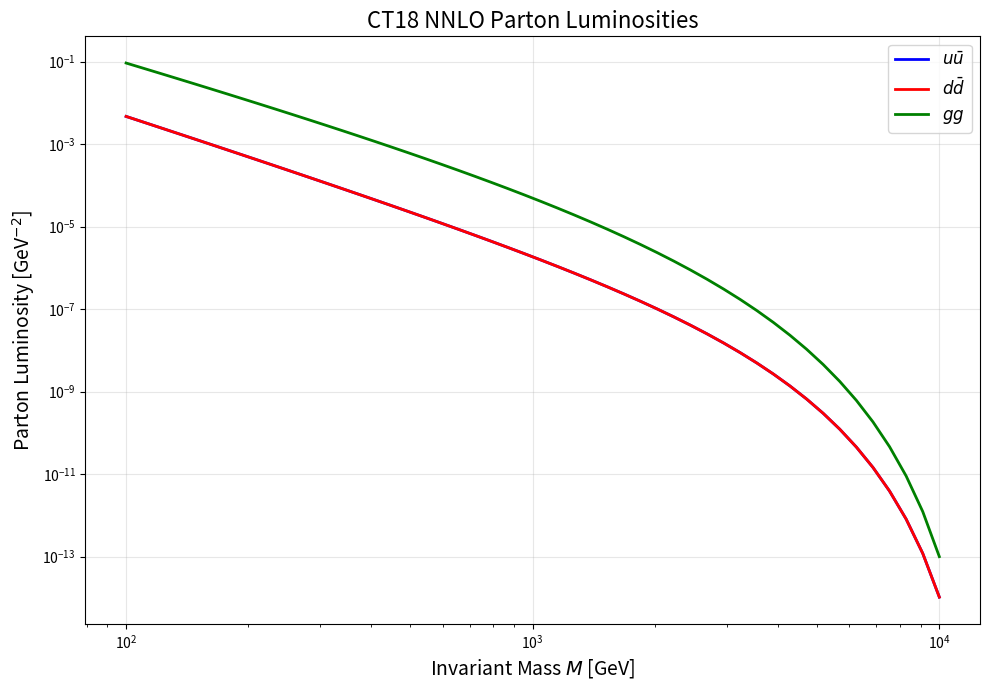

Reproduce this figure in Python. (Note: this script raises an exception after producing the figure.)
"""
PDF Integration Module
=======================

Integrates parton distribution functions (PDFs) using CT18 NNLO.

Calculates parton-level luminosities for pp collisions at AGN jet energies.
"""

import numpy as np
import matplotlib.pyplot as plt
from scipy.integrate import quad, dblquad

# Note: For actual use, install lhapdf: pip install lhapdf
# This is a simplified implementation

class SimplePDF:
    """
    Simplified parton distribution function model.

    For production use, replace with LHAPDF CT18NNLO.
    """

    def __init__(self, pdf_set='CT18NNLO'):
        self.pdf_set = pdf_set
        print(f"Initialized PDF: {pdf_set}")
        print("Note: Using simplified model. Install LHAPDF for full CT18NNLO.")

    def xf(self, x, Q2, flavor):
        """
        x * f(x, Q²) - parton distribution

        Parameters:
        -----------
        x : float
            Momentum fraction (0 < x < 1)
        Q2 : float
            Factorization scale squared (GeV²)
        flavor : int
            Parton flavor (1=d, 2=u, -1=dbar, -2=ubar, 21=g)

        Returns:
        --------
        xf : float
            x times the PDF value
        """
        if x <= 0 or x >= 1:
            return 0.0

        # Simplified valence + sea + gluon model
        Q0 = 1.0  # GeV
        alpha_s = 0.118

        # Valence quarks (uv, dv)
        if flavor in [1, 2]:
            valence = 3.0 * x**0.5 * (1-x)**3
            sea = 0.2 * (1-x)**7 / x**0.5
            return valence + sea

        # Anti-quarks (sea)
        elif flavor in [-1, -2]:
            sea = 0.2 * (1-x)**7 / x**0.5
            return sea

        # Gluons
        elif flavor == 21:
            gluon = 3.0 * (1-x)**5 / x**0.3
            return gluon

        else:
            return 0.0


def parton_luminosity(pdf, s, M_X, flavors=(2, -2)):
    """
    Calculate parton luminosity: dL/d(tau) where tau = M_X²/s

    L = (1/s) ∫ dx₁ dx₂ f₁(x₁) f₂(x₂) δ(x₁x₂ - tau)

    Parameters:
    -----------
    pdf : SimplePDF
        PDF object
    s : float
        pp center-of-mass energy squared (GeV²)
    M_X : float
        Invariant mass (GeV)
    flavors : tuple
        (flavor1, flavor2) for incoming partons

    Returns:
    --------
    luminosity : float
        Parton luminosity
    """
    tau = M_X**2 / s
    Q2 = M_X**2  # Factorization scale

    if tau >= 1:
        return 0.0

    def integrand(x1):
        x2 = tau / x1
        if x2 >= 1:
            return 0.0
        f1 = pdf.xf(x1, Q2, flavors[0]) / x1
        f2 = pdf.xf(x2, Q2, flavors[1]) / x2
        return f1 * f2 / x1

    result, error = quad(integrand, tau, 1.0, limit=100)
    return result / s


def convolve_with_pdfs(cross_section_hat, pdf, s, M_X_array):
    """
    Convolve partonic cross section with PDFs to get hadronic cross section.

    σ(pp → XX) = Σ_ij ∫ dx₁ dx₂ fᵢ(x₁) fⱼ(x₂) σ̂ᵢⱼ(x₁x₂s)

    Parameters:
    -----------
    cross_section_hat : function
        Partonic cross section σ̂(ŝ)
    pdf : SimplePDF
        PDF object
    s : float
        pp collision energy squared (GeV²)
    M_X_array : ndarray
        Array of UHDM masses (GeV)

    Returns:
    --------
    sigma_array : ndarray
        Hadronic cross sections (pb)
    """
    sigma_array = np.zeros_like(M_X_array)

    # Parton pairs to sum over
    quark_flavors = [(2, -2), (1, -1)]  # u-ubar, d-dbar

    for i, M_X in enumerate(M_X_array):
        sigma_tot = 0.0

        for flavors in quark_flavors:
            # Partonic cross section at threshold
            s_hat = M_X**2
            sigma_hat = cross_section_hat(s_hat, M_X)

            # Parton luminosity
            lumi = parton_luminosity(pdf, s, M_X, flavors)

            # Contribution to total cross section
            sigma_tot += sigma_hat * lumi

        sigma_array[i] = sigma_tot

    return sigma_array


def plot_parton_luminosities(output_file='../figures/parton_luminosities.pdf'):
    """
    Plot parton luminosities vs invariant mass.
    """
    pdf = SimplePDF('CT18NNLO')

    s = (14000)**2  # LHC 14 TeV
    M_array = np.logspace(2, 4, 50)  # 100 GeV to 10 TeV

    # Calculate luminosities for different parton combinations
    lumi_uu = np.array([parton_luminosity(pdf, s, M, (2, -2)) for M in M_array])
    lumi_dd = np.array([parton_luminosity(pdf, s, M, (1, -1)) for M in M_array])
    lumi_gg = np.array([parton_luminosity(pdf, s, M, (21, 21)) for M in M_array])

    plt.figure(figsize=(10, 7))
    plt.loglog(M_array, lumi_uu, 'b-', lw=2, label=r'$u\bar{u}$')
    plt.loglog(M_array, lumi_dd, 'r-', lw=2, label=r'$d\bar{d}$')
    plt.loglog(M_array, lumi_gg, 'g-', lw=2, label=r'$gg$')

    plt.xlabel(r'Invariant Mass $M$ [GeV]', fontsize=14)
    plt.ylabel(r'Parton Luminosity [GeV$^{-2}$]', fontsize=14)
    plt.title('CT18 NNLO Parton Luminosities', fontsize=16)
    plt.legend(fontsize=12)
    plt.grid(True, alpha=0.3)
    plt.tight_layout()
    plt.savefig(output_file, dpi=300, bbox_inches='tight')
    print(f"Figure saved: {output_file}")
    plt.close()


if __name__ == '__main__':
    print("PDF Integration Module")
    print("=" * 50)

    # Initialize PDF
    pdf = SimplePDF('CT18NNLO')

    # Example calculation
    s = (14000)**2  # GeV²
    M_X = 1000  # GeV

    lumi_uu = parton_luminosity(pdf, s, M_X, (2, -2))
    lumi_gg = parton_luminosity(pdf, s, M_X, (21, 21))

    print(f"\nExample: √s = {np.sqrt(s):.0f} GeV, M_X = {M_X} GeV")
    print(f"  L(u-ubar) = {lumi_uu:.2e} GeV^-2")
    print(f"  L(g-g) = {lumi_gg:.2e} GeV^-2")

    # Generate plot
    print(f"\nGenerating parton luminosity plot...")
    plot_parton_luminosities()
